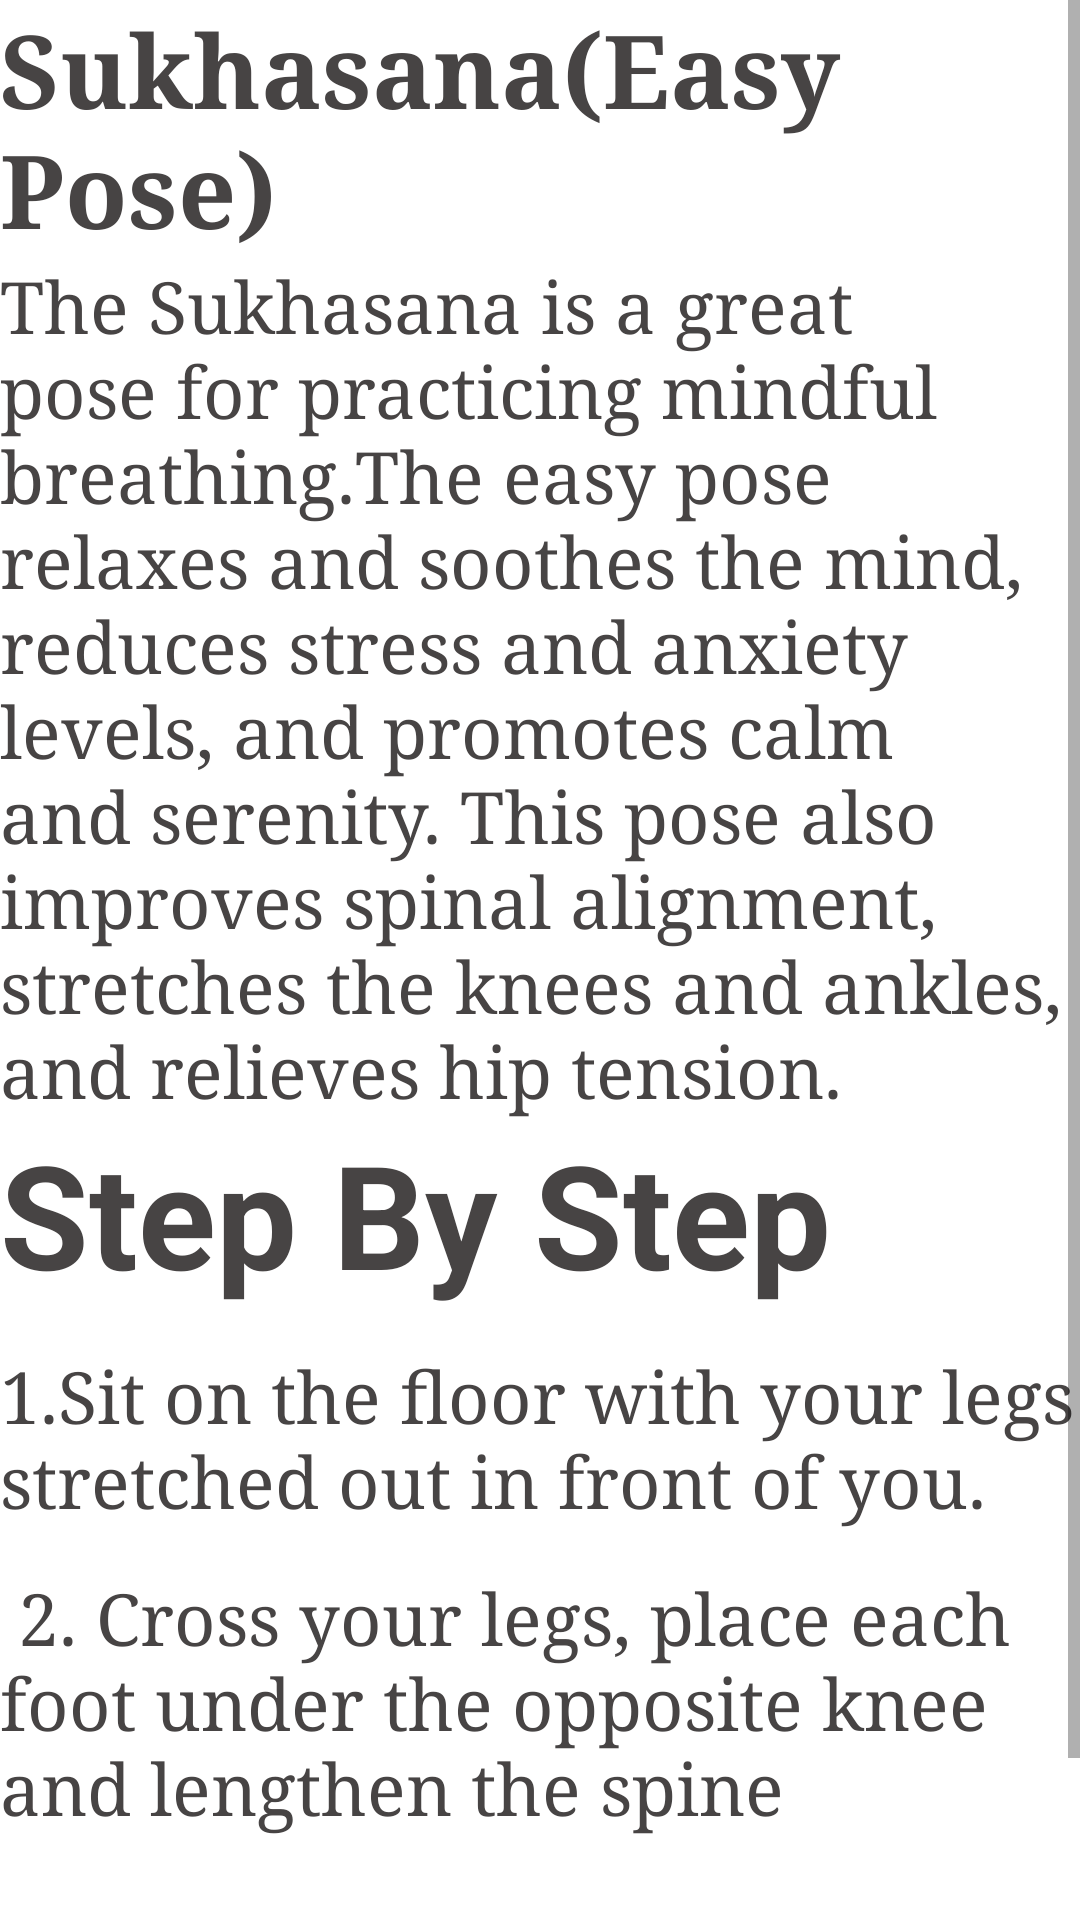

Here is an Android app screen rendered from its layout file. Give the layout XML and the strings, colors and styles it references.
<!-- AndroidManifest.xml: application theme Theme.Sammy -->
<!-- res/layout/activity_sukhasana.xml -->
<?xml version="1.0" encoding="utf-8"?>
<ScrollView xmlns:android="http://schemas.android.com/apk/res/android"
    xmlns:app="http://schemas.android.com/apk/res-auto"
    xmlns:tools="http://schemas.android.com/tools"
    android:layout_width="match_parent"
    android:layout_height="match_parent"
    tools:context=".Sukhasana">

    <LinearLayout
        android:layout_width="match_parent"
        android:layout_height="wrap_content"
        android:orientation="vertical">

        <TextView
            android:id="@+id/textView23"
            android:layout_width="match_parent"
            android:layout_height="wrap_content"
            android:fontFamily="serif"
            android:text="Sukhasana(Easy Pose)"
            android:textColor="#474444"
            android:textSize="34sp"
            android:textStyle="bold" />

        <TextView
            android:id="@+id/textView28"
            android:layout_width="match_parent"
            android:layout_height="wrap_content"
            android:fontFamily="serif"
            android:text="The Sukhasana is a great pose for practicing mindful breathing.The easy pose relaxes and soothes the mind, reduces stress and anxiety levels, and promotes calm and serenity. This pose also improves spinal alignment, stretches the knees and ankles, and relieves hip tension."
            android:textColor="#474444"
            android:textSize="24sp" />

        <TextView
            android:id="@+id/textView32"
            android:layout_width="match_parent"
            android:layout_height="77dp"
            android:text="Step By Step"
            android:textColor="#474444"
            android:textSize="48sp"
            android:textStyle="bold" />

        <TextView
            android:id="@+id/textView33"
            android:layout_width="match_parent"
            android:layout_height="74dp"
            android:fontFamily="serif"
            android:text="1.Sit on the floor with your legs stretched out in front of you."
            android:textColor="#474444"
            android:textSize="24sp" />

        <TextView
            android:id="@+id/textView34"
            android:layout_width="match_parent"
            android:layout_height="116dp"
            android:fontFamily="serif"
            android:text=" 2. Cross your legs, place each foot under the opposite knee and lengthen the spine"
            android:textColor="#474444"
            android:textSize="24sp" />

        <TextView
            android:id="@+id/textView35"
            android:layout_width="match_parent"
            android:layout_height="wrap_content"
            android:fontFamily="serif"
            android:text="3.Stay in sukhasana as long you like"
            android:textColor="#494444"
            android:textSize="24sp" />

    </LinearLayout>
</ScrollView>
<!-- resources referenced by this layout -->
<resources>
  <style name="Theme.Sammy" parent="Theme.MaterialComponents.DayNight.DarkActionBar">
          
          <item name="colorPrimary">@color/purple_500</item>
          <item name="colorPrimaryVariant">@color/purple_700</item>
          <item name="colorOnPrimary">@color/white</item>
          
          <item name="colorSecondary">@color/teal_200</item>
          <item name="colorSecondaryVariant">@color/teal_700</item>
          <item name="colorOnSecondary">@color/black</item>
          
          <item name="android:statusBarColor" tools:targetApi="21">?attr/colorPrimaryVariant</item>
          
      </style>
  <color name="purple_500">#FF6200EE</color>
  <color name="purple_700">#FF3700B3</color>
  <color name="white">#FFFFFFFF</color>
  <color name="teal_200">#FF03DAC5</color>
  <color name="teal_700">#FF018786</color>
  <color name="black">#FF000000</color>
</resources>
